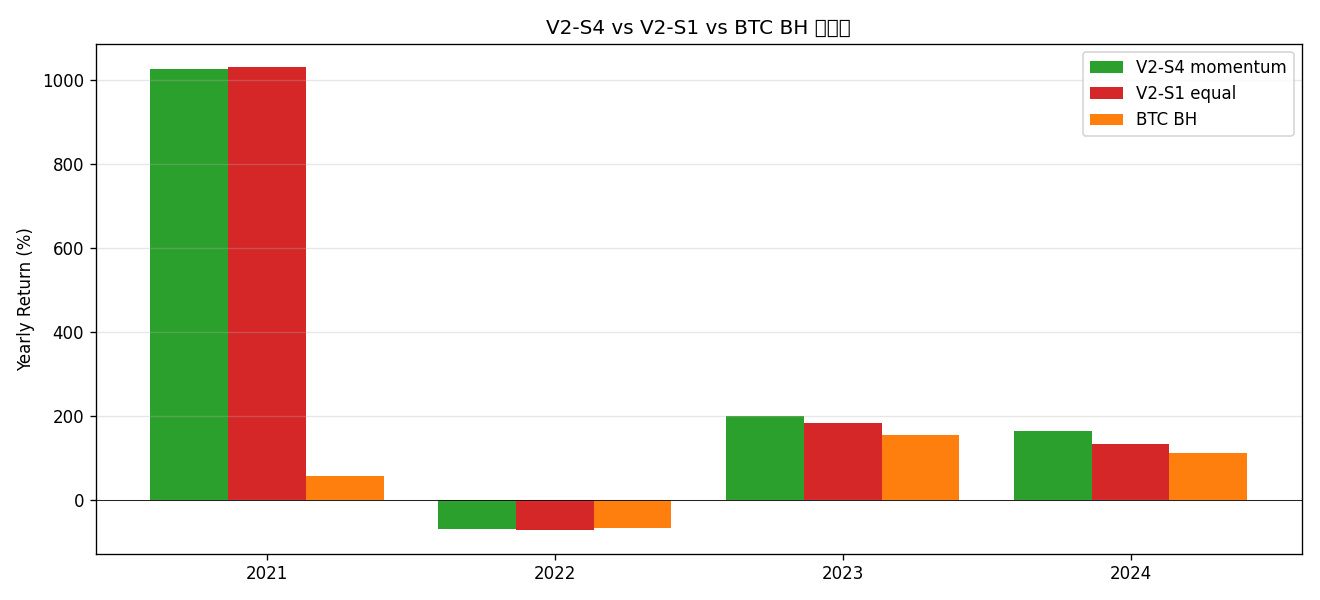

The data file committed next to this chart (first rows):
year, v2s4_mom_pct, v2s1_eq_pct, btc_bh_pct
2021, 1026, 1031, 57.57
2022, -67.74, -71.49, -65.34
2023, 199.6, 183.4, 154.5
2024, 165.6, 132.7, 111.8
